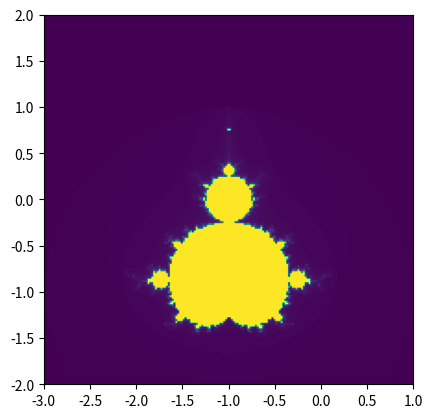

Reproduce this figure in Python.
import numpy as np
import matplotlib.pyplot as plt

# Funktion zur Berechnung der Mandelbrot-Menge
def mandelbrot(c, max_iterations):
   z = 0
   n = 0
   while abs(z) <= 2 and n < max_iterations:
       z = z*z + c
       n += 1
   return n

# Einstellungen für das Fraktal
width, height = 200, 200
x_min, x_max = -3.0, 1.0
y_min, y_max = -2.0, 2.0
max_iterations = 256

# Erzeuge leeres Bild
img = np.empty((width, height))

# Iteriere über jedes Pixel
for x in range(width):
   for y in range(height):
       # Übersetze Pixelkoordinaten in die komplexe Ebene
       real = x * (x_max - x_min) / (width - 1) + x_min
       imag = y * (y_max - y_min) / (height - 1) + y_min
       c = complex(real, imag)

       # Berechne die Farbe basierend auf den Iterationen
       color = mandelbrot(c, max_iterations)

       # Weise die Farbe dem Pixel zu
       img[x, y] = color

# Darstelle das Mandelbrot-Fraktal
plt.imshow(img, extent=(x_min, x_max, y_min, y_max))
plt.show()